Run: headless pygame with SDL's dummy video driver; simulated clock (each Clock.tick advances the game by its frame time, no real sleeping); random seed 0; keys injected as events and as key.get_pressed() state; no mouse input.
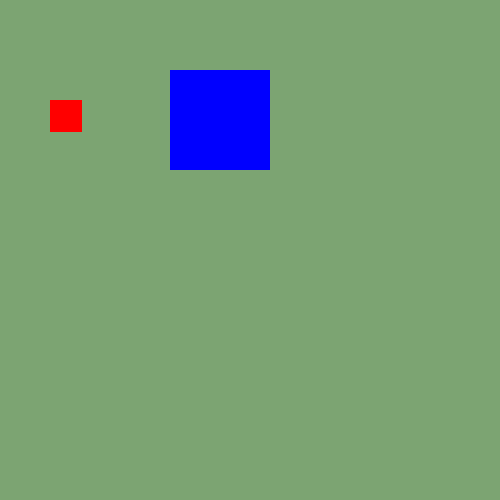
Frame 1 of 4 · flips 1–60 · no input
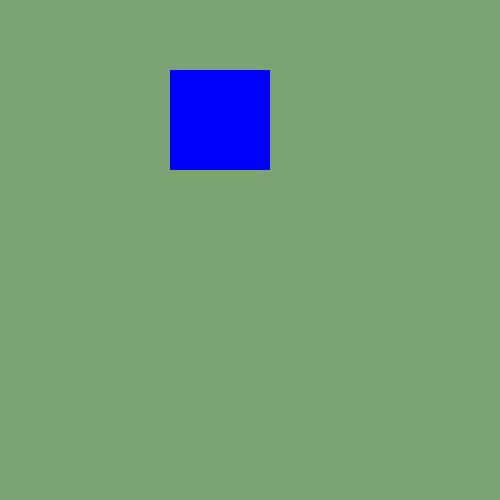
Frame 2 of 4 · flips 61–180 · tapped SPACE, RETURN · held RIGHT (→), D
Frame 3 of 4 · flips 181–300 · held DOWN (↓), S · screen unchanged from frame 2, image omitted
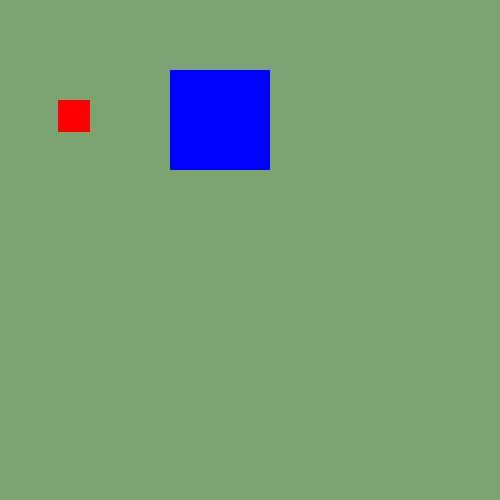
Frame 4 of 4 · flips 301–420 · held LEFT (←), A, UP (↑), W

The pygame program that drew these frames:

import pygame

pygame.init()

WINDOWS_SIZE: [int, int] = [500, 500]
display = pygame.display.set_mode(WINDOWS_SIZE)
pygame.display.set_caption("Shooter")
GREEN: (int, int, int) = (0, 255, 0)
BLUE: (int, int, int) = (0, 0, 255)
RED: (int, int, int) = (255, 0, 0)
TILE_SIZE = 32
running = True

class Vector:
    def __init__(self, x: float, y: float):
        self.x = x
        self.y = y


class Rectangle:
    def __init__(self, x: float, y: float, width: float, height: float):
        self.x = x
        self.y = y
        self.width = width
        self.height = height

    def toTuple(self):
        return (self.x, self.y, self.width, self.height)

    #           ---------- (x2+width,y2+height)
    # (x,y+height)        |
    #   -------------     |
    #  |        |    |    |
    #  |        -----|---- (x2+width2,y2)
    #  |    (x2,y2)  |
    #   -------------
    # (x,y)         (x+width,y)
    def isOverlap(self, r):
        return self.x < r.x + r.width and self.x + self.width > r.x \
               and self.y < r.y + r.height and self.y + self.height > r.y


class Entity:
    def __init__(self, x, y, width, height):
        self.position = Vector(x, y)
        self.velocity = Vector(0, 0)
        self.collision = Rectangle(x, y, width, height)

    def draw(self, display):
        pygame.draw.rect(display, RED, self.collision.toTuple())

    def update(self):
        self.position.x += self.velocity.x
        self.position.y += self.velocity.y
        self.collision.x = self.position.x
        self.collision.y = self.position.y
        # print("update entity")
        # print(self.position)
        # print(self.velocity)

    def isOverlap(self, entity):
        return self.collision.isOverlap(entity.collision)


class Controller:
    def __init__(self):
        self.isLeftPressed = False
        self.isRightPressed = False
        self.isUpPressed = False
        self.isDownPressed = False
        self.isExitPressed = False

    def update(self):
        for event in pygame.event.get():
            if event.type == pygame.QUIT:
                self.isExitPressed = True

            if event.type == pygame.KEYDOWN:
                if event.key == pygame.K_LEFT:
                    self.isLeftPressed = True
                elif event.key == pygame.K_RIGHT:
                    self.isRightPressed = True
                if event.key == pygame.K_UP:
                    self.isUpPressed = True
                elif event.key == pygame.K_DOWN:
                    self.isDownPressed = True

            elif event.type == pygame.KEYUP:
                if event.key == pygame.K_LEFT:
                    self.isLeftPressed = False
                elif event.key == pygame.K_RIGHT:
                    self.isRightPressed = False
                if event.key == pygame.K_UP:
                    self.isUpPressed = False
                elif event.key == pygame.K_DOWN:
                    self.isDownPressed = False


class Player(Entity):
    def __init__(self, x: int, y: int):
        super().__init__(x, y, TILE_SIZE, TILE_SIZE)
        self.color = RED
        self.controller = Controller()

    def draw(self, display):
        pygame.draw.rect(display, self.color, self.collision.toTuple())

    def update(self):
        self.controller.update()

        if self.controller.isExitPressed:
            global running
            running = False

        if self.controller.isLeftPressed:
            self.velocity.x = -5
        elif self.controller.isRightPressed:
            self.velocity.x = 5
        else:
            # hard stop
            # self.velocity.x = 0  # default velocity to zero unless key pressed
            # slow stop
            self.velocity.x *= 0.65 # gradually slow the x velocity down
            if abs(self.velocity.x) < 0.15: # if x velocity is close to zero, just set to zero
                self.velocity.x = 0


        if self.controller.isUpPressed:
            self.velocity.y = -5
        elif self.controller.isDownPressed:
            self.velocity.y = 5
        else:
            # hard stop
            # self.velocity.y = 0  # default velocity to zero unless key pressed
            # slow stop
            self.velocity.y *= 0.65 # gradually slow the y velocity down
            if abs(self.velocity.y) < 0.15: # if y velocity is close to zero, just set to zero
                self.velocity.y = 0

        super().update()


class Enemy(Entity):
    def __init__(self, x: int, y: int):
        super().__init__(x, y, 100, 100)
        self.color = BLUE

    def draw(self, display):
        pygame.draw.rect(display, self.color, self.collision.toTuple())

    def update(self):
        super().update()


class Game:
    def __init__(self):
        self.player = Player(50, 100)
        self.enemy = Enemy(170, 70)

    def start(self):
        while running:
            # update entities and handle collision
            self.player.update()
            self.enemy.update()

            if self.enemy.isOverlap(self.player):
                print("player overlapped with enemy")

            # render everything
            display.fill((124, 164, 114))

            self.player.draw(display)
            self.enemy.draw(display)

            # update the screen
            pygame.display.update()

        # close Pygame when the game loop is finished
        pygame.quit()


game = Game()
game.start()
